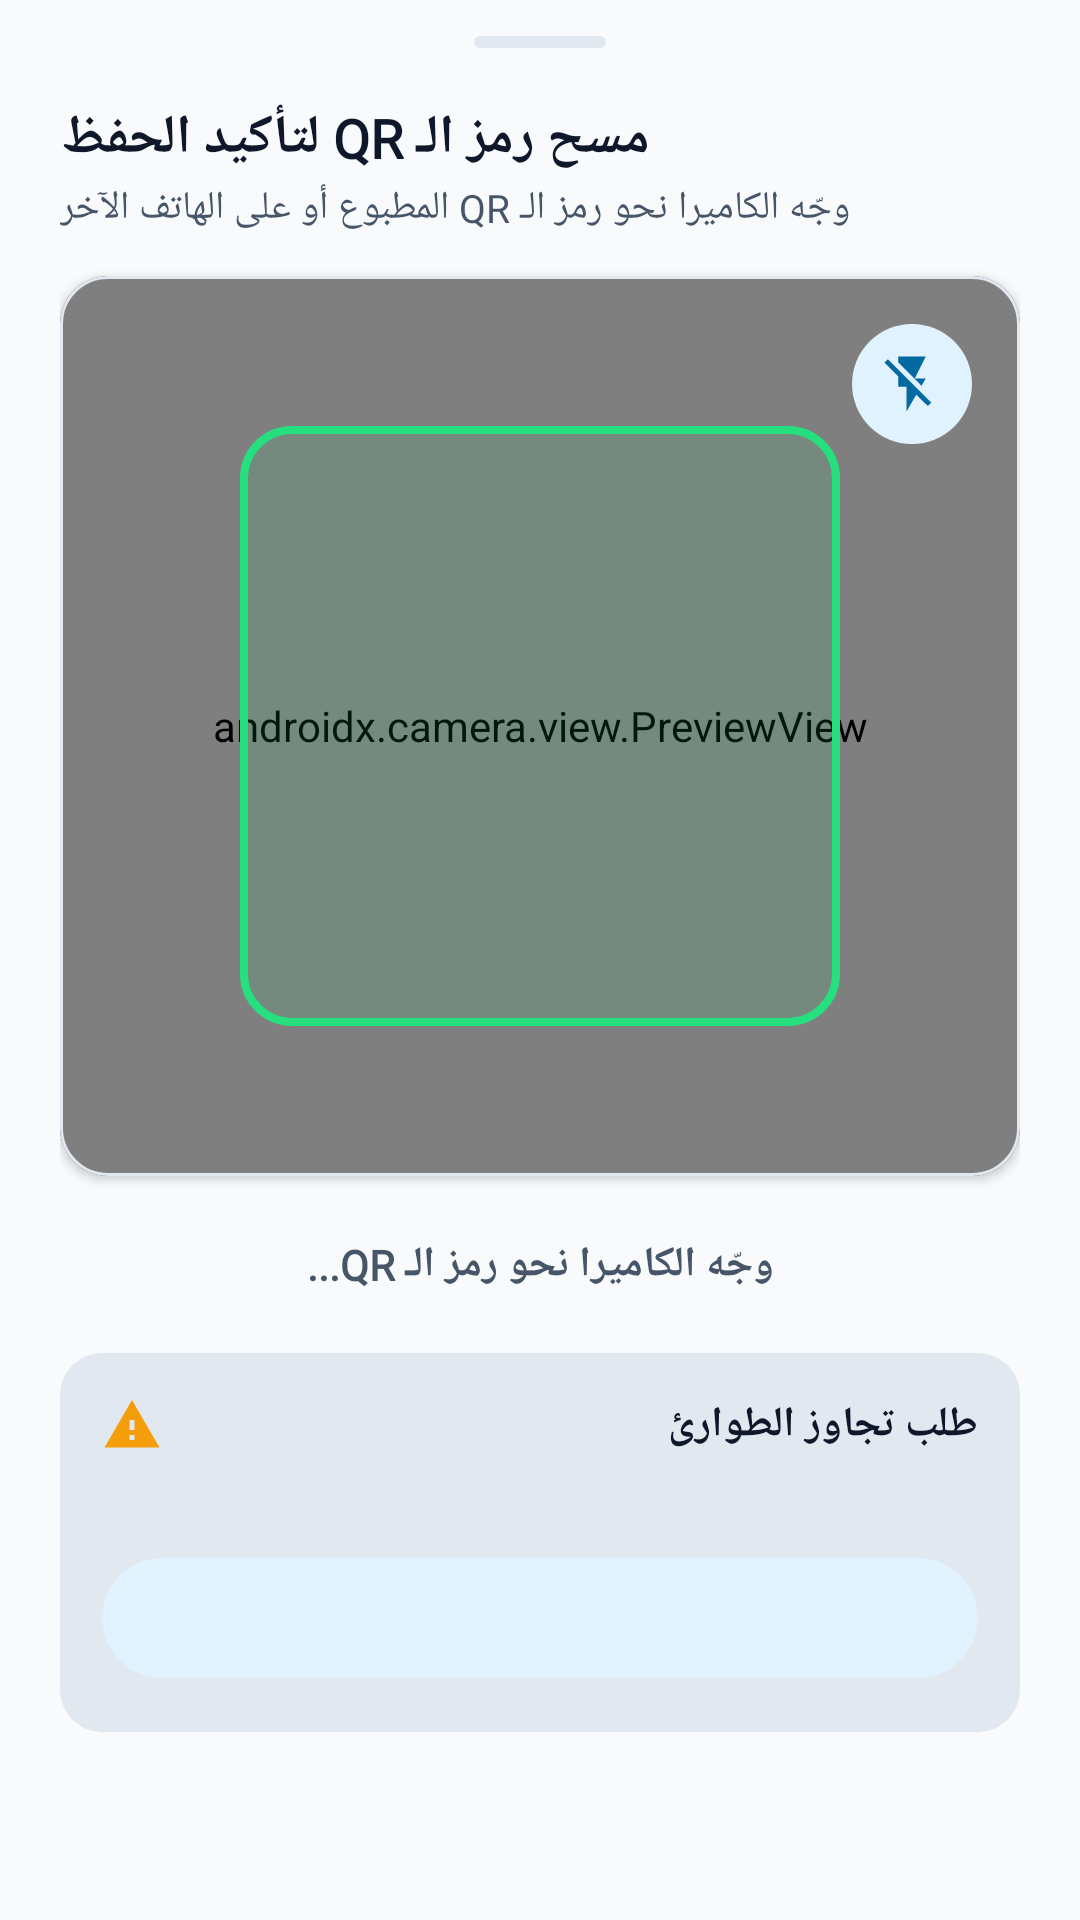

The Android layout XML behind this screen, and the referenced resources:
<!-- AndroidManifest.xml: application theme Theme.Antiporn -->
<!-- res/layout/bottom_sheet_qr_scanner.xml -->
<?xml version="1.0" encoding="utf-8"?>

<androidx.core.widget.NestedScrollView xmlns:android="http://schemas.android.com/apk/res/android"
    xmlns:app="http://schemas.android.com/apk/res-auto"
    xmlns:tools="http://schemas.android.com/tools"
    android:layout_width="match_parent"
    android:layout_height="wrap_content"
    android:fillViewport="true">

    <LinearLayout
        android:layout_width="match_parent"
        android:layout_height="wrap_content"
        android:orientation="vertical"
        android:paddingHorizontal="20dp"
        android:paddingTop="12dp"
        android:paddingBottom="24dp">

        
        <View
            android:layout_width="44dp"
            android:layout_height="4dp"
            android:layout_gravity="center_horizontal"
            android:layout_marginBottom="16dp"
            android:background="@drawable/bg_bottom_sheet_handle" />

        
        <LinearLayout
            android:layout_width="match_parent"
            android:layout_height="wrap_content"
            android:gravity="center_vertical"
            android:orientation="horizontal"
            android:layout_marginBottom="12dp">

            <LinearLayout
                android:layout_width="0dp"
                android:layout_height="wrap_content"
                android:layout_weight="1"
                android:orientation="vertical">

                <TextView
                    android:id="@+id/tvScannerTitle"
                    android:layout_width="wrap_content"
                    android:layout_height="wrap_content"
                    android:fontFamily="@font/tajawal"
                    android:text="@string/qr_scanner_title"
                    android:textColor="?attr/colorOnSurface"
                    android:textSize="18sp"
                    android:textStyle="bold" />

                <TextView
                    android:id="@+id/tvScannerSubtitle"
                    android:layout_width="wrap_content"
                    android:layout_height="wrap_content"
                    android:layout_marginTop="2dp"
                    android:fontFamily="@font/tajawal"
                    android:text="@string/qr_scanner_subtitle"
                    android:textColor="?attr/colorOnSurfaceVariant"
                    android:textSize="13sp" />
            </LinearLayout>

            <com.google.android.material.button.MaterialButton
                android:id="@+id/btnCloseScanner"
                style="@style/Widget.Material3.Button.IconButton"
                android:layout_width="48dp"
                android:layout_height="48dp"
                android:contentDescription="@string/qr_export_close"
                app:icon="@drawable/ic_close"
                app:iconTint="?attr/colorOnSurfaceVariant" />
        </LinearLayout>

        
        <com.google.android.material.card.MaterialCardView
            android:id="@+id/cardCameraContainer"
            android:layout_width="match_parent"
            android:layout_height="300dp"
            android:layout_marginBottom="12dp"
            app:cardBackgroundColor="?attr/colorSurfaceContainerHighest"
            app:cardCornerRadius="16dp"
            app:cardElevation="2dp"
            app:strokeColor="?attr/colorOutlineVariant"
            app:strokeWidth="1dp">

            <FrameLayout
                android:layout_width="match_parent"
                android:layout_height="match_parent">

                
                <androidx.camera.view.PreviewView
                    android:id="@+id/previewViewQrScanner"
                    android:layout_width="match_parent"
                    android:layout_height="match_parent" />

                
                <View
                    android:id="@+id/viewReticleOverlay"
                    android:layout_width="200dp"
                    android:layout_height="200dp"
                    android:layout_gravity="center"
                    android:background="@drawable/bg_qr_viewfinder" />

                
                <com.google.android.material.button.MaterialButton
                    android:id="@+id/btnToggleTorch"
                    style="@style/Widget.Material3.Button.IconButton.Filled.Tonal"
                    android:layout_width="48dp"
                    android:layout_height="48dp"
                    android:layout_gravity="top|end"
                    android:layout_margin="12dp"
                    android:contentDescription="@string/qr_torch_on"
                    app:icon="@drawable/ic_flash_off"
                    app:iconGravity="textStart"
                    app:iconPadding="0dp"
                    app:iconSize="22dp" />

                
                <LinearLayout
                    android:id="@+id/layoutPermissionFallback"
                    android:layout_width="match_parent"
                    android:layout_height="match_parent"
                    android:background="?attr/colorSurfaceContainerHighest"
                    android:gravity="center"
                    android:orientation="vertical"
                    android:padding="24dp"
                    android:visibility="gone"
                    tools:visibility="gone">

                    <TextView
                        android:layout_width="wrap_content"
                        android:layout_height="wrap_content"
                        android:fontFamily="@font/tajawal"
                        android:gravity="center"
                        android:text="@string/qr_scan_camera_permission_required"
                        android:textColor="?attr/colorOnSurfaceVariant"
                        android:textSize="14sp" />

                    <com.google.android.material.button.MaterialButton
                        android:id="@+id/btnGrantPermission"
                        style="@style/Widget.Material3.Button.TonalButton"
                        android:layout_width="wrap_content"
                        android:layout_height="wrap_content"
                        android:minHeight="48dp"
                        android:layout_marginTop="12dp"
                        android:fontFamily="@font/tajawal"
                        android:text="@string/qr_scan_camera_permission_grant" />
                </LinearLayout>

            </FrameLayout>
        </com.google.android.material.card.MaterialCardView>

        
        <TextView
            android:id="@+id/tvScanStatus"
            android:layout_width="match_parent"
            android:layout_height="wrap_content"
            android:layout_marginBottom="12dp"
            android:fontFamily="@font/tajawal"
            android:gravity="center"
            android:paddingVertical="8dp"
            android:paddingHorizontal="12dp"
            android:text="@string/qr_scan_aim_camera"
            android:textColor="?attr/colorOnSurfaceVariant"
            android:textSize="14sp"
            android:textStyle="bold" />

        
        <com.google.android.material.card.MaterialCardView
            android:id="@+id/layoutEmergencyBypass"
            android:layout_width="match_parent"
            android:layout_height="wrap_content"
            android:layout_marginBottom="8dp"
            app:cardBackgroundColor="?attr/colorSurfaceContainerHigh"
            app:cardCornerRadius="14dp"
            app:cardElevation="0dp"
            app:strokeColor="?attr/colorOutlineVariant"
            app:strokeWidth="1dp">

            <LinearLayout
                android:layout_width="match_parent"
                android:layout_height="wrap_content"
                android:orientation="vertical"
                android:padding="14dp">

                <LinearLayout
                    android:layout_width="match_parent"
                    android:layout_height="wrap_content"
                    android:gravity="center_vertical"
                    android:orientation="horizontal">

                    <ImageView
                        android:layout_width="20dp"
                        android:layout_height="20dp"
                        android:contentDescription="@null"
                        android:src="@drawable/ic_warning_amber" />

                    <TextView
                        android:id="@+id/tvEmergencyBypassTitle"
                        android:layout_width="0dp"
                        android:layout_height="wrap_content"
                        android:layout_marginStart="8dp"
                        android:layout_weight="1"
                        android:fontFamily="@font/tajawal"
                        android:text="@string/qr_emergency_bypass_title"
                        android:textColor="?attr/colorOnSurface"
                        android:textSize="14sp"
                        android:textStyle="bold" />
                </LinearLayout>

                <TextView
                    android:id="@+id/tvEmergencyBypassInfo"
                    android:layout_width="match_parent"
                    android:layout_height="wrap_content"
                    android:layout_marginTop="6dp"
                    android:layout_marginBottom="8dp"
                    android:fontFamily="@font/tajawal"
                    android:textColor="?attr/colorOnSurfaceVariant"
                    android:textSize="12sp"
                    tools:text="طلب الطوارئ قيد الانتظار: متبقي 23 ساعة و 45 دقيقة" />

                <com.google.android.material.button.MaterialButton
                    android:id="@+id/btnEmergencyBypass"
                    style="@style/Widget.Material3.Button.TonalButton"
                    android:layout_width="match_parent"
                    android:layout_height="wrap_content"
                    android:minHeight="48dp"
                    android:fontFamily="@font/tajawal"
                    tools:text="@string/qr_emergency_bypass_action"
                    android:textSize="13sp" />
            </LinearLayout>
        </com.google.android.material.card.MaterialCardView>

    </LinearLayout>
</androidx.core.widget.NestedScrollView>
<!-- resources referenced by this layout -->
<resources>
  <!-- drawable bg_bottom_sheet_handle (drawable) -->
  <?xml version="1.0" encoding="utf-8"?>
  <shape xmlns:android="http://schemas.android.com/apk/res/android"
      android:shape="rectangle">
      <corners android:radius="4dp" />
      <solid android:color="?attr/colorOutlineVariant" />
      <size
          android:width="40dp"
          android:height="4dp" />
  </shape>
  <!-- drawable bg_qr_viewfinder (drawable) -->
  <?xml version="1.0" encoding="utf-8"?>
  <shape xmlns:android="http://schemas.android.com/apk/res/android"
      android:shape="rectangle">
      <corners android:radius="16dp" />
      <stroke
          android:width="2.5dp"
          android:color="@color/shield_emerald_radiant" />
      <solid android:color="#1A26E07F" />
  </shape>
  <!-- drawable ic_flash_off (drawable) -->
  <vector xmlns:android="http://schemas.android.com/apk/res/android"
      android:width="24dp"
      android:height="24dp"
      android:viewportWidth="24"
      android:viewportHeight="24">
      <path
          android:fillColor="?attr/colorOnSurfaceVariant"
          android:pathData="M3.27,3L2,4.27l5,5V13h3v9l3.58,-6.14L17.73,20 19,18.73 3.27,3zM17,10h-4l4,-8H7v2.18l8.46,8.46L17,10z" />
  </vector>
  <!-- drawable ic_warning_amber (drawable) -->
  <vector xmlns:android="http://schemas.android.com/apk/res/android"
      android:width="24dp"
      android:height="24dp"
      android:viewportWidth="24"
      android:viewportHeight="24">
      <path
          android:fillColor="@color/shield_amber_calm"
          android:pathData="M1,21h22L12,2 1,21zm12,-3h-2v-2h2v2zm0,-4h-2v-4h2v4z" />
  </vector>
  <string name="qr_emergency_bypass_action">طلب فتح طوارئ (تأخير %d ساعة)</string>
  <string name="qr_emergency_bypass_title">طلب تجاوز الطوارئ</string>
  <string name="qr_export_close">إغلاق</string>
  <string name="qr_scan_aim_camera">وجّه الكاميرا نحو رمز الـ QR...</string>
  <string name="qr_scan_camera_permission_grant">منح الإذن</string>
  <string name="qr_scan_camera_permission_required">يلزم منح إذن الكاميرا لمسح رمز الـ QR</string>
  <string name="qr_scanner_subtitle">وجّه الكاميرا نحو رمز الـ QR المطبوع أو على الهاتف الآخر</string>
  <string name="qr_scanner_title">مسح رمز الـ QR لتأكيد الحفظ</string>
  <string name="qr_torch_on">تشغيل الفلاش</string>
  <color name="shield_emerald_radiant">#FF26E07F</color>
  <color name="shield_amber_calm">#FFF59E0B</color>
  <color name="md_theme_light_primary">#FF0D9488</color>
  <color name="md_theme_light_onPrimary">#FFFFFFFF</color>
  <color name="md_theme_light_primaryContainer">#FFCCFBF1</color>
  <color name="md_theme_light_onPrimaryContainer">#FF115E59</color>
  <color name="md_theme_light_secondary">#FF0284C7</color>
  <color name="md_theme_light_onSecondary">#FFFFFFFF</color>
  <color name="md_theme_light_secondaryContainer">#FFE0F2FE</color>
  <color name="md_theme_light_onSecondaryContainer">#FF0369A1</color>
  <color name="md_theme_light_tertiary">#FFF59E0B</color>
  <color name="md_theme_light_surface">#FFF8FAFC</color>
  <color name="md_theme_light_onSurface">#FF0F172A</color>
  <color name="md_theme_light_surfaceVariant">#FFE2E8F0</color>
  <color name="md_theme_light_onSurfaceVariant">#FF475569</color>
  <color name="md_theme_light_surfaceContainer">#FFF1F5F9</color>
  <color name="md_theme_light_surfaceContainerHigh">#FFE2E8F0</color>
  <color name="md_theme_light_outline">#FF94A3B8</color>
  <color name="md_theme_light_outlineVariant">#FFE2E8F0</color>
</resources>
